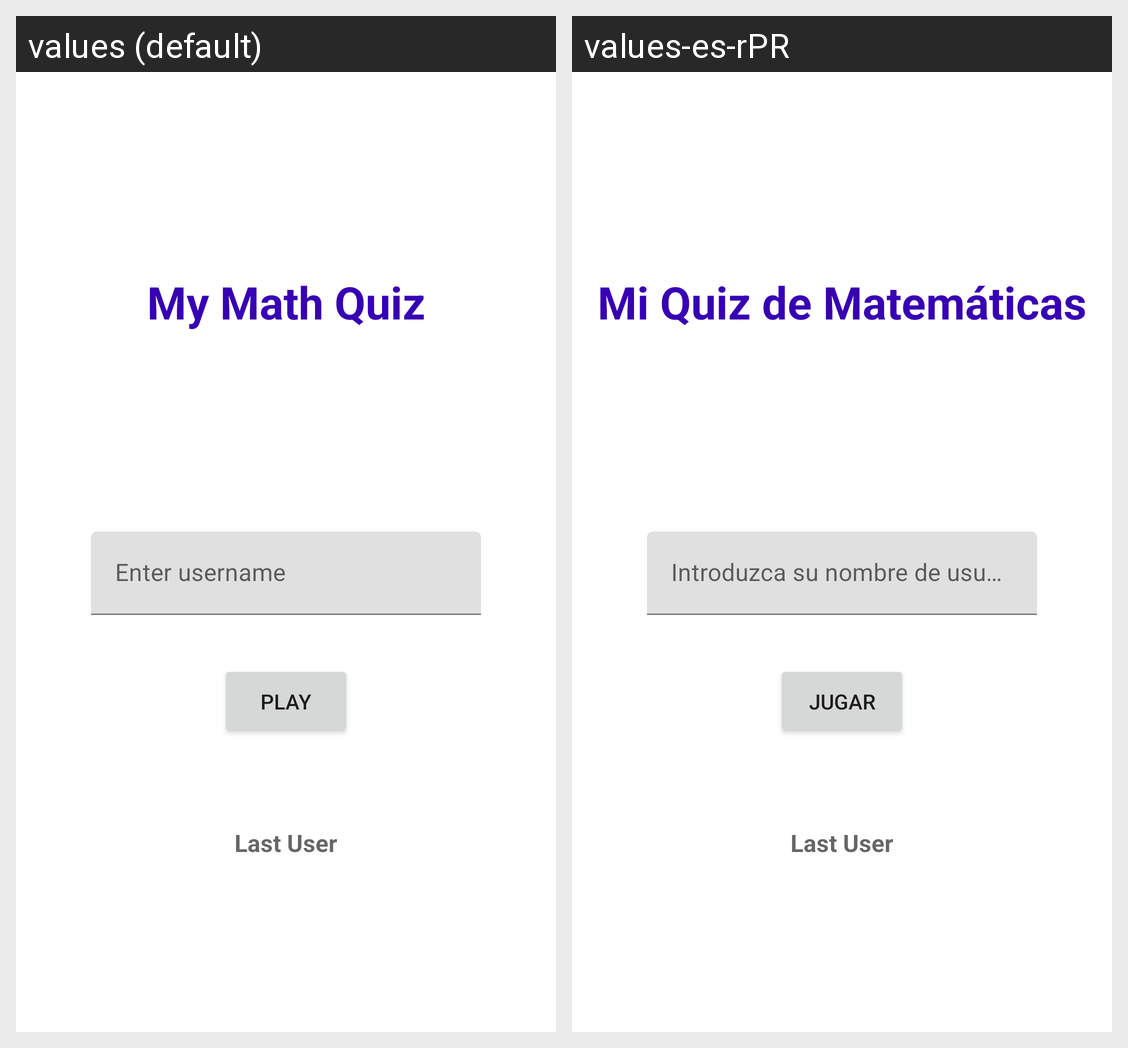

Here is an Android app screen in its default locale and in the app's own translations. Write out the translated-string differences for the strings that appear on this screen.
Android screen res/layout/fragment_first.xml rendered under 2 locales, left to right: values (default), values-es-rPR. Device: Nexus 5 (rendered at 1080×1920; each locale shown at half size, 540×960, under a caption strip naming it); theme Theme.MyMathQuizFannyFreyre.
Strings drawn on this screen, with the default value and each locale's value (text and hints the layout hard-codes, and strings that could not be matched under every locale, appear in the picture but are not listed):

math_quiz_name
  values: My Math Quiz
  values-es-rPR: Mi Quiz de Matemáticas

hint_name
  values: Enter username
  values-es-rPR: Introduzca su nombre de usuario

play
  values: Play
  values-es-rPR: Jugar
